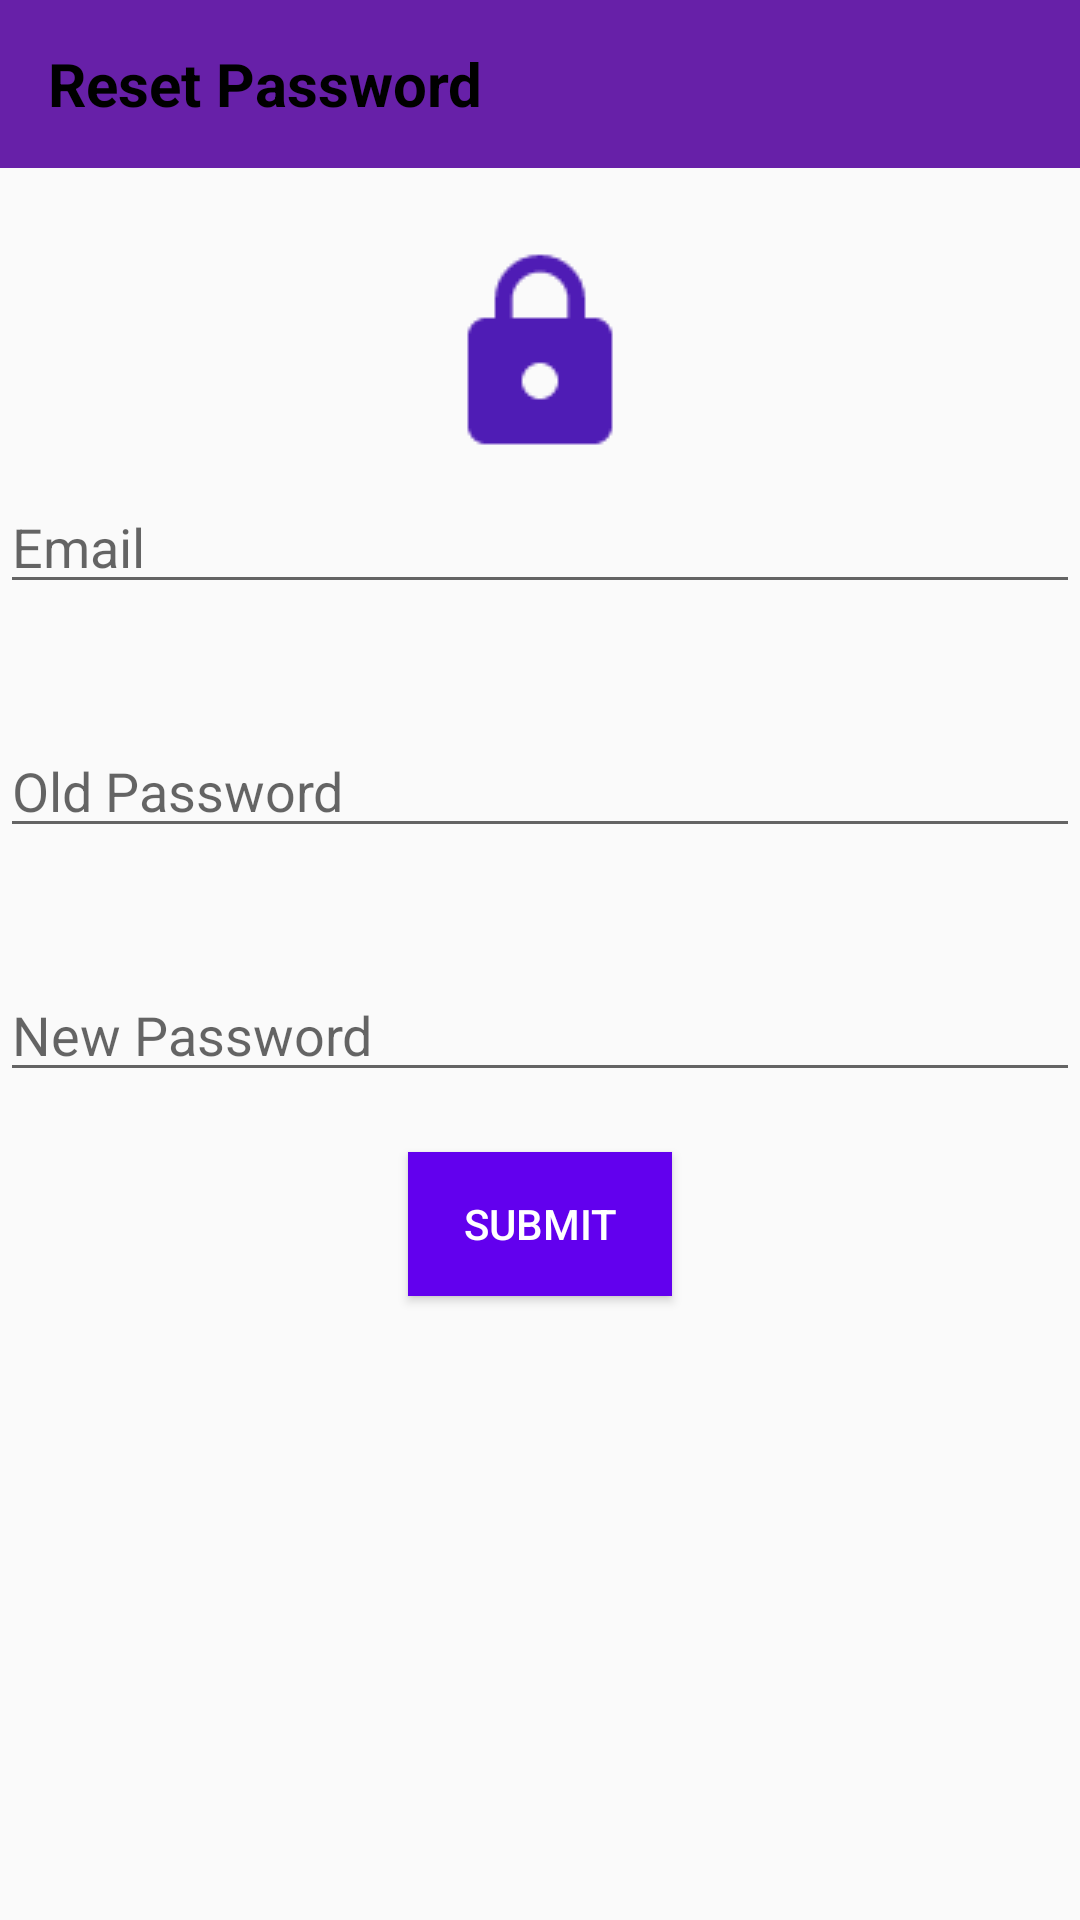

Android layout source for this screen:
<!-- AndroidManifest.xml: application theme Apptheme -->
<!-- res/layout/activity_reset.xml -->
<?xml version="1.0" encoding="utf-8"?>
<LinearLayout xmlns:android="http://schemas.android.com/apk/res/android"
    xmlns:app="http://schemas.android.com/apk/res-auto"
    xmlns:tools="http://schemas.android.com/tools"
    android:layout_width="match_parent"
    android:layout_height="match_parent"
    android:orientation="vertical"
    tools:context=".Reset">

    <android.support.v7.widget.Toolbar
        android:id="@+id/toolBar"
        android:layout_width="match_parent"
        android:layout_height="wrap_content"
        android:background="@color/purple"
        android:layout_marginBottom="50dp">

        <TextView
            android:layout_width="wrap_content"
            android:layout_height="wrap_content"
            android:text="Reset Password"
            android:textColor="@color/black"
            android:textStyle="bold"
            android:textSize="20sp"/>

    </android.support.v7.widget.Toolbar>

    <ImageView
        android:layout_width="match_parent"
        android:layout_height="wrap_content"
        android:src="@drawable/ic_baseline_https_24"
        android:scaleX="3"
        android:scaleY="3"/>

    <EditText
        android:layout_width="match_parent"
        android:layout_height="wrap_content"
        android:hint="Email"
        android:layout_marginTop="30dp"
        android:layout_marginBottom="40dp"
        />

    <EditText
        android:layout_width="match_parent"
        android:layout_height="wrap_content"
        android:hint="Old Password"
        android:layout_marginBottom="40dp"
        />

    <EditText
    android:layout_width="match_parent"
    android:layout_height="wrap_content"
    android:hint="New Password"
        android:layout_marginBottom="20dp"
    />

    <Button
        android:id="@+id/submit"
        android:layout_width="wrap_content"
        android:layout_height="wrap_content"
        android:layout_gravity="center"
        android:text="Submit"
        android:background="@color/purple_500"
        android:textColor="@color/white"/>













</LinearLayout>
<!-- resources referenced by this layout -->
<resources>
  <color name="black">#FF000000</color>
  <color name="purple">#6720A8</color>
  <color name="purple_500">#FF6200EE</color>
  <color name="white">#FFFFFFFF</color>
  <!-- drawable ic_baseline_https_24 (drawable) -->
  <vector android:alpha="0.9" android:autoMirrored="true"
      android:height="24dp" android:tint="#3B02AD"
      android:viewportHeight="24" android:viewportWidth="24"
      android:width="24dp" xmlns:android="http://schemas.android.com/apk/res/android">
      <path android:fillColor="@android:color/white" android:pathData="M18,8h-1L17,6c0,-2.76 -2.24,-5 -5,-5S7,3.24 7,6v2L6,8c-1.1,0 -2,0.9 -2,2v10c0,1.1 0.9,2 2,2h12c1.1,0 2,-0.9 2,-2L20,10c0,-1.1 -0.9,-2 -2,-2zM12,17c-1.1,0 -2,-0.9 -2,-2s0.9,-2 2,-2 2,0.9 2,2 -0.9,2 -2,2zM15.1,8L8.9,8L8.9,6c0,-1.71 1.39,-3.1 3.1,-3.1 1.71,0 3.1,1.39 3.1,3.1v2z"/>
  </vector>
  <style name="Apptheme" parent="Theme.AppCompat.DayNight.NoActionBar">
          
          <item name="colorPrimary">@color/white</item>
          <item name="colorPrimaryDark">@color/purple_700</item>
          <item name="colorAccent">@color/teal_200</item>
          
          <item name="android:statusBarColor">@color/purple</item>
      </style>
  <color name="purple_700">#FF3700B3</color>
  <color name="teal_200">#FF03DAC5</color>
</resources>
